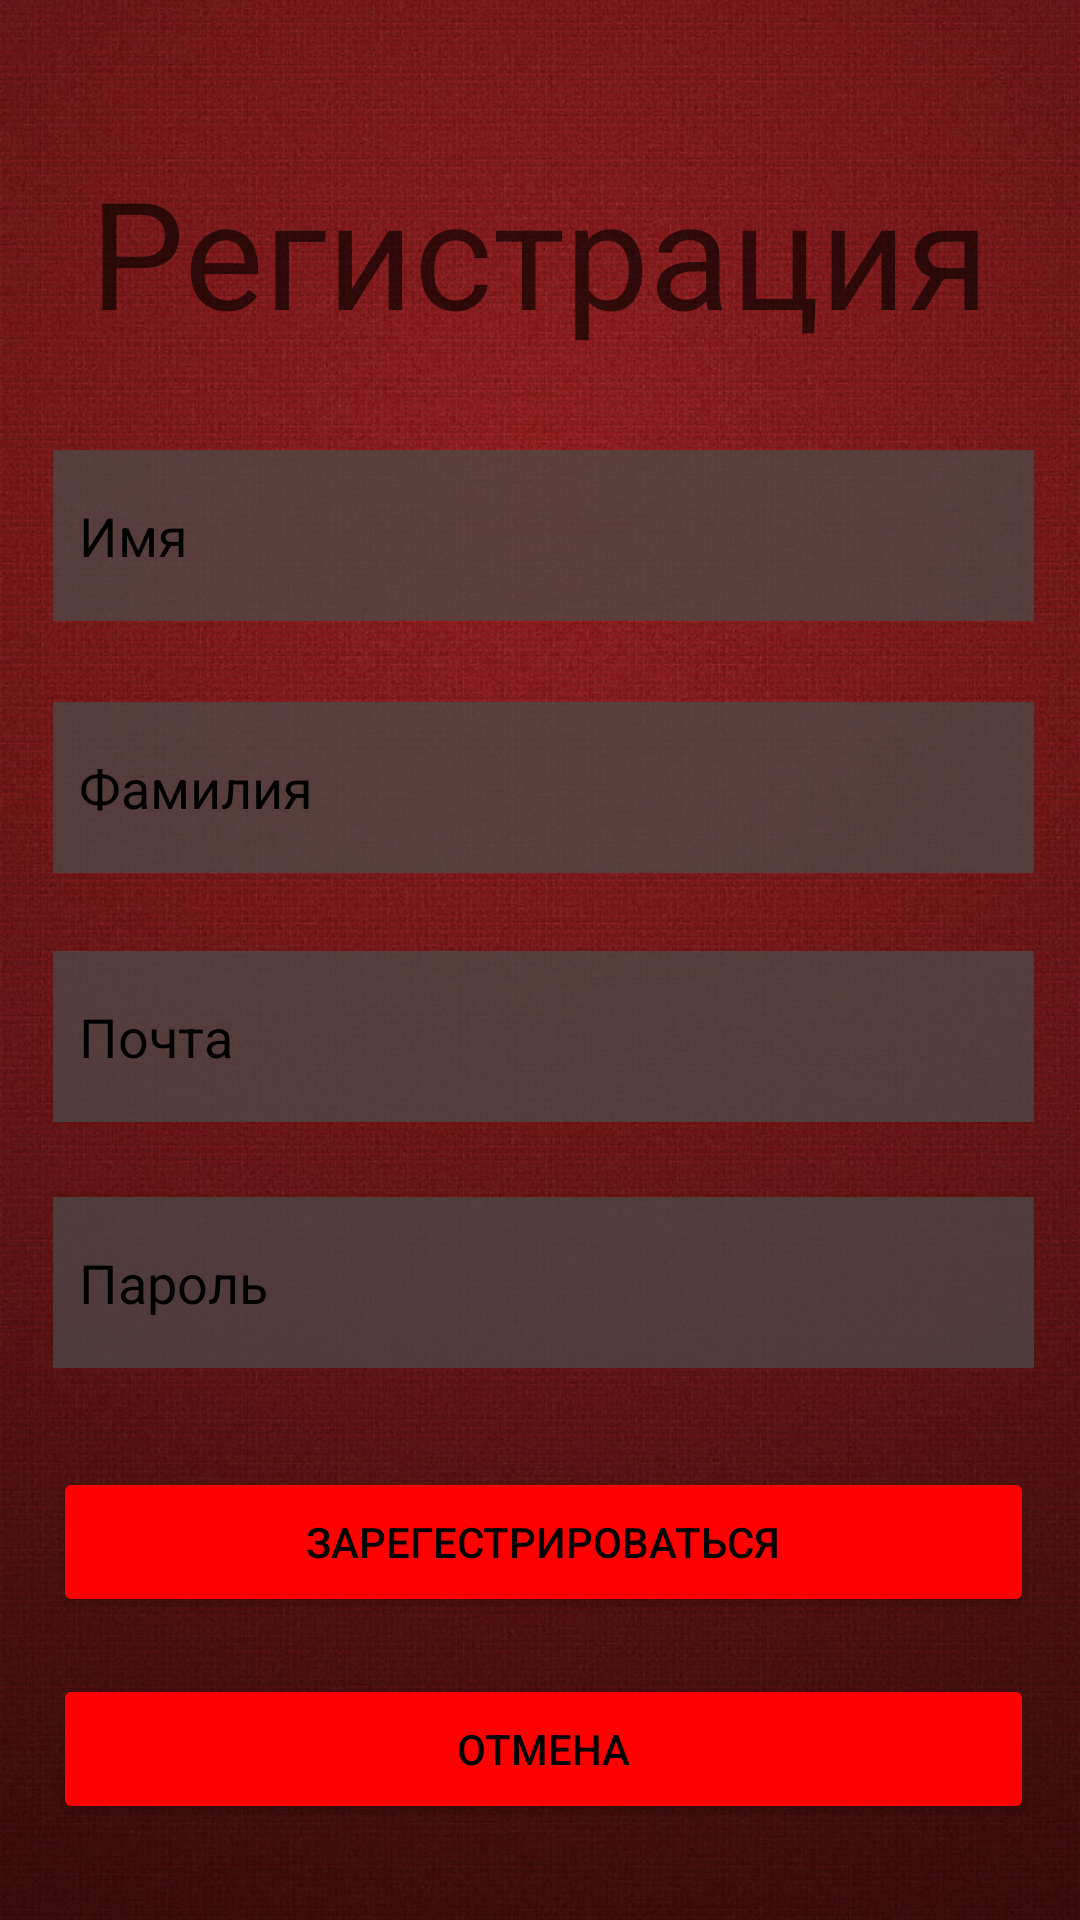

Here is an Android app screen rendered from its layout file. Give the layout XML and the strings, colors and styles it references.
<!-- AndroidManifest.xml: application theme Theme.LearnLanguage -->
<!-- res/layout/activity_reg.xml -->
<?xml version="1.0" encoding="utf-8"?>
<androidx.constraintlayout.widget.ConstraintLayout xmlns:android="http://schemas.android.com/apk/res/android"
    xmlns:app="http://schemas.android.com/apk/res-auto"
    xmlns:tools="http://schemas.android.com/tools"
    android:layout_width="match_parent"
    android:layout_height="match_parent"
    android:background="@drawable/backgr"
    tools:context=".MainActivity">

    <EditText
        android:id="@+id/edtEmail"
        android:layout_width="327dp"
        android:layout_height="57dp"
        android:layout_marginStart="43dp"
        android:layout_marginEnd="41dp"
        android:layout_marginBottom="25dp"
        android:background="#BA4C4A4A"
        android:backgroundTint="#4C4A4A"
        android:ems="10"
        android:hint="  Почта"
        android:inputType="textEmailAddress"
        android:textColorHint="#000000"
        app:layout_constraintBottom_toTopOf="@+id/edtPassword"
        app:layout_constraintEnd_toEndOf="parent"
        app:layout_constraintStart_toStartOf="parent"
        app:layout_constraintTop_toBottomOf="@+id/edtSurname" />

    <EditText
        android:id="@+id/edtPassword"
        android:layout_width="327dp"
        android:layout_height="57dp"
        android:layout_marginStart="43dp"
        android:layout_marginEnd="41dp"
        android:layout_marginBottom="3dp"
        android:background="#BA4C4A4A"
        android:backgroundTint="#4C4A4A"
        android:ems="10"
        android:hint="  Пароль"
        android:inputType="textPassword"
        android:textColorHint="#000000"
        app:layout_constraintBottom_toTopOf="@+id/RegBtn2"
        app:layout_constraintEnd_toEndOf="parent"
        app:layout_constraintStart_toStartOf="parent"
        app:layout_constraintTop_toBottomOf="@+id/edtEmail" />

    <Button
        android:id="@+id/RegBtn2"
        android:layout_width="327dp"
        android:layout_height="50dp"
        android:layout_marginStart="43dp"
        android:layout_marginTop="30dp"
        android:layout_marginEnd="41dp"
        android:layout_marginBottom="77dp"
        android:backgroundTint="#FF0000"
        android:onClick="onClick"
        android:text="@string/Registration2"
        android:textColor="#000000"
        app:layout_constraintBottom_toTopOf="@+id/CancelBtn"
        app:layout_constraintEnd_toEndOf="parent"
        app:layout_constraintStart_toStartOf="parent"
        app:layout_constraintTop_toBottomOf="@+id/edtPassword" />

    <TextView
        android:id="@+id/textView2"
        android:layout_width="wrap_content"
        android:layout_height="wrap_content"
        android:layout_marginStart="56dp"
        android:layout_marginTop="108dp"
        android:layout_marginEnd="56dp"
        android:layout_marginBottom="33dp"
        android:text="Регистрация"
        android:textColor="#A1000000"
        android:textSize="50sp"
        app:layout_constraintBottom_toTopOf="@+id/edtName"
        app:layout_constraintEnd_toEndOf="parent"
        app:layout_constraintStart_toStartOf="parent"
        app:layout_constraintTop_toTopOf="parent" />

    <EditText
        android:id="@+id/edtSurname"
        android:layout_width="327dp"
        android:layout_height="57dp"
        android:layout_marginStart="43dp"
        android:layout_marginEnd="41dp"
        android:layout_marginBottom="26dp"
        android:background="#BA4C4A4A"
        android:backgroundTint="#4C4A4A"
        android:ems="10"
        android:hint="  Фамилия"
        android:inputType="textPersonName"
        android:textColorHint="#000000"
        app:layout_constraintBottom_toTopOf="@+id/edtEmail"
        app:layout_constraintEnd_toEndOf="parent"
        app:layout_constraintStart_toStartOf="parent"
        app:layout_constraintTop_toBottomOf="@+id/edtName" />

    <EditText
        android:id="@+id/edtName"
        android:layout_width="327dp"
        android:layout_height="57dp"
        android:layout_marginStart="43dp"
        android:layout_marginEnd="41dp"
        android:layout_marginBottom="27dp"
        android:background="#BA4C4A4A"
        android:backgroundTint="#4C4A4A"
        android:ems="10"
        android:hint="  Имя"
        android:inputType="textPersonName"
        android:textColorHint="#000000"
        app:layout_constraintBottom_toTopOf="@+id/edtSurname"
        app:layout_constraintEnd_toEndOf="parent"
        app:layout_constraintStart_toStartOf="parent"
        app:layout_constraintTop_toBottomOf="@+id/textView2" />

    <Button
        android:id="@+id/CancelBtn"
        android:layout_width="327dp"
        android:layout_height="50dp"
        android:layout_marginStart="43dp"
        android:layout_marginEnd="41dp"
        android:layout_marginBottom="32dp"
        android:backgroundTint="#FF0000"
        android:onClick="onClick"
        android:text="Отмена"
        android:textColor="#000000"
        app:layout_constraintBottom_toBottomOf="parent"
        app:layout_constraintEnd_toEndOf="parent"
        app:layout_constraintStart_toStartOf="parent" />

</androidx.constraintlayout.widget.ConstraintLayout>
<!-- resources referenced by this layout -->
<resources>
  <!-- drawable backgr: jpg bitmap (drawable, 196443 bytes) -->
  <string name="Registration2">Зарегестрироваться</string>
  <style name="Theme.LearnLanguage" parent="Theme.MaterialComponents.DayNight.DarkActionBar">
          
          <item name="colorPrimary">@color/purple_500</item>
          <item name="colorPrimaryVariant">@color/purple_700</item>
          <item name="colorOnPrimary">@color/white</item>
          
          <item name="colorSecondary">@color/teal_200</item>
          <item name="colorSecondaryVariant">@color/teal_700</item>
          <item name="colorOnSecondary">@color/black</item>
          
          <item name="android:statusBarColor" tools:targetApi="l">?attr/colorPrimaryVariant</item>
          
      </style>
  <!-- not gathered from this repository: default colours our renderer supplied (Android Studio template values) -->
  <color name="purple_500">#FF6200EE</color>
  <color name="purple_700">#FF3700B3</color>
  <color name="teal_200">#FF03DAC5</color>
  <color name="teal_700">#FF018786</color>
  <color name="black">#FF000000</color>
  <color name="white">#FFFFFFFF</color>
</resources>
